Run: headless pygame with SDL's dummy video driver; simulated clock (each Clock.tick advances the game by its frame time, no real sleeping); random seed 0; keys injected as events and as key.get_pressed() state; no mouse input; restart key R tapped at the start of phases 3 and 4.
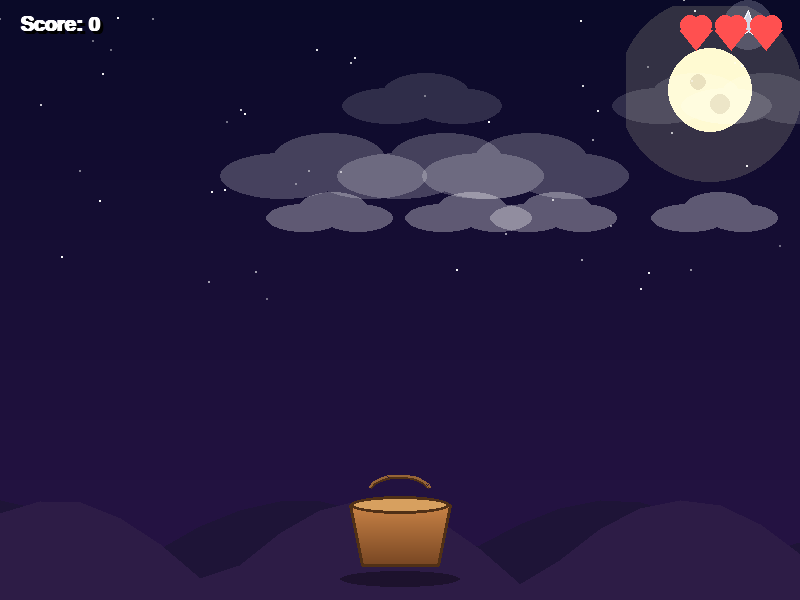
Frame 1 of 4 · flips 1–60 · no input
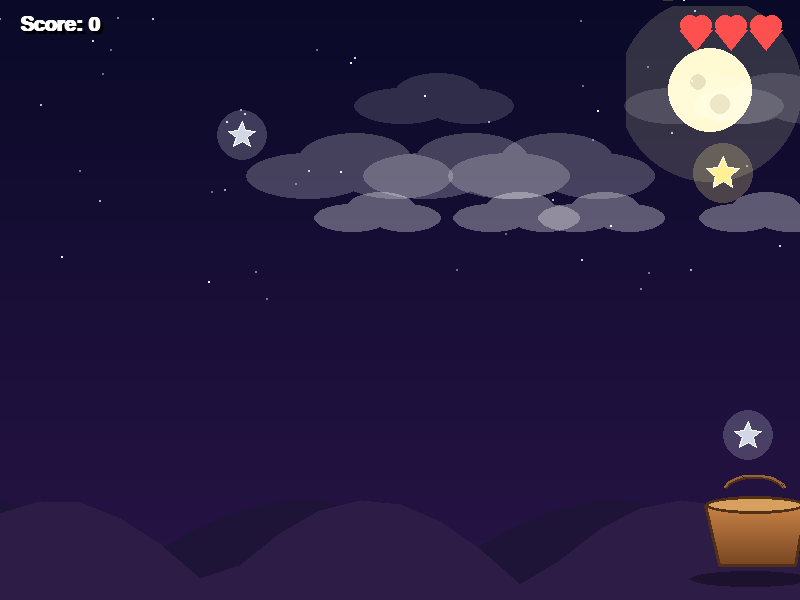
Frame 2 of 4 · flips 61–180 · tapped SPACE, RETURN · held RIGHT (→), D
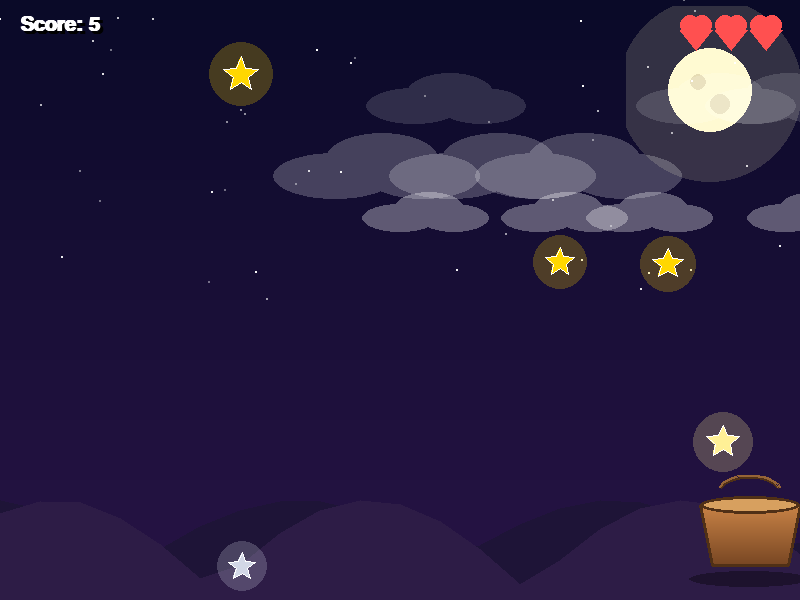
Frame 3 of 4 · flips 181–300 · tapped R · held DOWN (↓), S
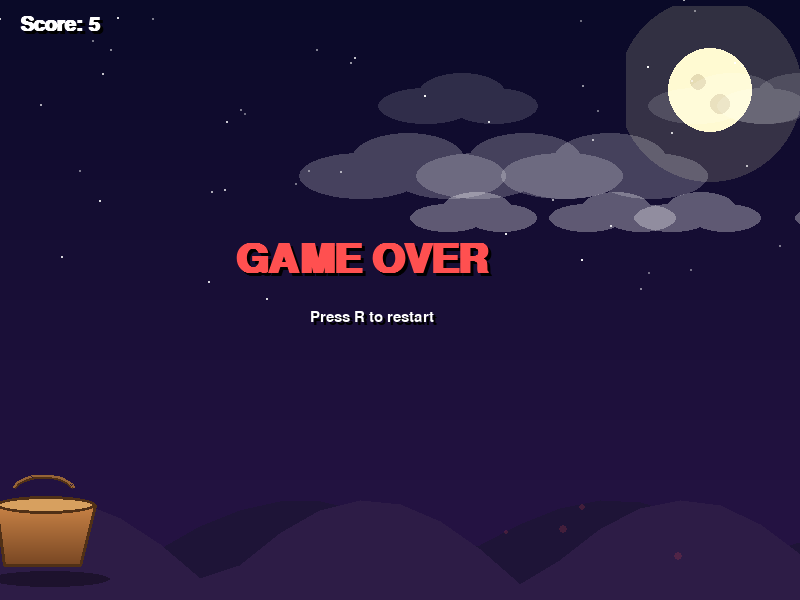
Frame 4 of 4 · flips 301–420 · tapped R · held LEFT (←), A, UP (↑), W

The pygame program that drew these frames:



import pygame
import random
import math
import sys
import colorsys


pygame.init()

WIDTH, HEIGHT = 800, 600
screen = pygame.display.set_mode((WIDTH, HEIGHT))
pygame.display.set_caption("Class 3 - Falling Stars & Score")
clock = pygame.time.Clock()
FPS = 60

WHITE = (255, 255, 255)
RED = (255, 80, 80)
GOLD = (255, 215, 0)
SKY_TOP = (10, 10, 40)
SKY_BOTTOM = (40, 20, 70)

font_med = pygame.font.SysFont("arial", 30, bold=True)
font_small = pygame.font.SysFont("arial", 22)
font_big = pygame.font.SysFont("arial", 60, bold=True)


def draw_text_shadow(surface, text, font, color, pos, shadow_color=(0, 0, 0)):
    x, y = pos
    shadow = font.render(text, True, shadow_color)
    surface.blit(shadow, (x + 3, y + 3))
    main = font.render(text, True, color)
    surface.blit(main, (x, y))


def draw_gradient(surface, top_color, bottom_color):
    for y in range(HEIGHT):
        ratio = y / HEIGHT
        r = int(top_color[0] + (bottom_color[0] - top_color[0]) * ratio)
        g = int(top_color[1] + (bottom_color[1] - top_color[1]) * ratio)
        b = int(top_color[2] + (bottom_color[2] - top_color[2]) * ratio)
        pygame.draw.line(surface, (r, g, b), (0, y), (WIDTH, y))


class CloudLayer:
    def __init__(self, speed, y, alpha, scale, count):
        self.speed = speed
        self.y = y
        self.alpha = alpha
        self.scale = scale
        self.clouds = [random.uniform(0, WIDTH) for _ in range(count)]

    def update(self):
        for i in range(len(self.clouds)):
            self.clouds[i] += self.speed
            if self.clouds[i] > WIDTH + 100:
                self.clouds[i] = -100

    def draw(self, surface):
        for cx in self.clouds:
            s = pygame.Surface((160 * self.scale, 60 * self.scale), pygame.SRCALPHA)
            col = (255, 255, 255, self.alpha)
            w, h = s.get_size()
            pygame.draw.ellipse(s, col, (0, h * 0.3, w * 0.6, h * 0.6))
            pygame.draw.ellipse(s, col, (w * 0.25, h * 0.05, w * 0.55, h * 0.7))
            pygame.draw.ellipse(s, col, (w * 0.45, h * 0.3, w * 0.55, h * 0.6))
            surface.blit(s, (cx, self.y))


cloud_layers = [
    CloudLayer(0.10, 70, 35, 1.0, 3),
    CloudLayer(0.22, 130, 55, 1.3, 3),
    CloudLayer(0.40, 190, 80, 0.8, 4),
]


def draw_moon(surface):
    mx, my, mr = WIDTH - 90, 90, 42
    glow = pygame.Surface((mr * 5, mr * 5), pygame.SRCALPHA)
    pygame.draw.circle(glow, (255, 250, 200, 40), (mr * 2, mr * 2), int(mr * 2.2))
    surface.blit(glow, (mx - mr * 2, my - mr * 2))
    pygame.draw.circle(surface, (255, 250, 210), (mx, my), mr)
    pygame.draw.circle(surface, (230, 220, 180), (mx - 12, my - 8), 8)
    pygame.draw.circle(surface, (230, 220, 180), (mx + 10, my + 14), 10)


def draw_mountains(surface):
    layers = [
        ((30, 20, 55), HEIGHT - 40, 60),
        ((45, 28, 70), HEIGHT - 10, 90),
    ]
    for color, base_y, amp in layers:
        points = [(0, HEIGHT)]
        for x in range(0, WIDTH + 40, 40):
            y = base_y - abs(math.sin(x * 0.01 + color[0])) * amp
            points.append((x, y))
        points.append((WIDTH, HEIGHT))
        pygame.draw.polygon(surface, color, points)


class BackgroundStar:
    def __init__(self):
        self.x = random.randint(0, WIDTH)
        self.y = random.randint(0, HEIGHT // 2)
        self.radius = random.uniform(0.5, 2)
        self.twinkle_speed = random.uniform(0.02, 0.08)
        self.phase = random.uniform(0, math.pi * 2)

    def update(self):
        self.phase += self.twinkle_speed

    def draw(self, surface):
        brightness = (math.sin(self.phase) + 1) / 2
        alpha = int(100 + brightness * 155)
        s = pygame.Surface((6, 6), pygame.SRCALPHA)
        pygame.draw.circle(s, (255, 255, 255, alpha), (3, 3), self.radius)
        surface.blit(s, (self.x - 3, self.y - 3))


bg_stars = [BackgroundStar() for _ in range(70)]


def draw_background():
    draw_gradient(screen, SKY_TOP, SKY_BOTTOM)
    draw_moon(screen)
    for bstar in bg_stars:
        bstar.update()
        bstar.draw(screen)
    for layer in cloud_layers:
        layer.update()
        layer.draw(screen)
    draw_mountains(screen)


BUCKET_SKINS = {
    "Wood": {"top": (200, 130, 70), "bottom": (120, 70, 35), "rim": (215, 160, 95),
             "outline": (80, 48, 22), "handle": (150, 100, 55)},
}


def draw_vertical_gradient_rect(surface, rect, top_color, bottom_color, border_radius=0):
    temp = pygame.Surface((rect.width, rect.height), pygame.SRCALPHA)
    for y in range(rect.height):
        ratio = y / max(1, rect.height)
        r = int(top_color[0] + (bottom_color[0] - top_color[0]) * ratio)
        g = int(top_color[1] + (bottom_color[1] - top_color[1]) * ratio)
        b = int(top_color[2] + (bottom_color[2] - top_color[2]) * ratio)
        pygame.draw.line(temp, (r, g, b), (0, y), (rect.width, y))
    mask = pygame.Surface((rect.width, rect.height), pygame.SRCALPHA)
    pygame.draw.rect(mask, (255, 255, 255, 255), mask.get_rect(), border_radius=border_radius)
    temp.blit(mask, (0, 0), special_flags=pygame.BLEND_RGBA_MIN)
    surface.blit(temp, rect.topleft)


class Bucket:
    def __init__(self, skin="Wood"):
        self.width = 100
        self.height = 60
        self.x = WIDTH // 2 - self.width // 2
        self.y = HEIGHT - 95
        self.base_speed = 9
        self.wobble = 0
        self.tilt = 0
        self.squash = 1.0
        self.squash_target = 1.0
        self.catch_flash = 0
        self.facing = 0
        self.skin = skin
        self.shrink = 1.0

    def trigger_catch(self):
        self.squash = 1.25
        self.catch_flash = 12

    def update(self, keys, speed_scale=1.0):
        moving = False
        self.facing = 0
        speed = self.base_speed * speed_scale
        if keys[pygame.K_LEFT] or keys[pygame.K_a]:
            self.x -= speed
            moving = True
            self.facing = -1
        if keys[pygame.K_RIGHT] or keys[pygame.K_d]:
            self.x += speed
            moving = True
            self.facing = 1

        eff_width = self.width * self.shrink
        self.x = max(0, min(WIDTH - eff_width, self.x))

        self.wobble = math.sin(pygame.time.get_ticks() * 0.012) * 3 if moving else 0
        target_tilt = self.facing * 6
        self.tilt += (target_tilt - self.tilt) * 0.2

        self.squash += (self.squash_target - self.squash) * 0.25
        if self.catch_flash > 0:
            self.catch_flash -= 1

        self.shrink += (1.0 - self.shrink) * 0.05

    def get_rect(self):
        eff_width = self.width * self.shrink
        return pygame.Rect(self.x, self.y, eff_width, self.height)

    def draw(self, surface):
        colors = BUCKET_SKINS[self.skin]
        w_base = self.width * self.shrink
        h_base = self.height
        w = w_base * (1 + (self.squash - 1) * 0.5)
        h = h_base * (1 - (self.squash - 1) * 0.4)
        cx = self.x + w_base / 2
        top_y = self.y + (h_base - h)
        wobble = self.wobble
        tilt = self.tilt

        shadow_w = w + 20
        shadow = pygame.Surface((int(shadow_w), 16), pygame.SRCALPHA)
        pygame.draw.ellipse(shadow, (0, 0, 0, 90), shadow.get_rect())
        surface.blit(shadow, (cx - shadow_w / 2, self.y + h_base + 6))

        if self.catch_flash > 0:
            alpha = int(255 * (self.catch_flash / 12))
            ring_r = 55 + (12 - self.catch_flash) * 4
            ring = pygame.Surface((ring_r * 2, ring_r * 2), pygame.SRCALPHA)
            pygame.draw.circle(ring, (*GOLD, alpha), (ring_r, ring_r), ring_r, 4)
            surface.blit(ring, (cx - ring_r, top_y - ring_r + h / 2))

        left_x = cx - w / 2 + tilt
        right_x = cx + w / 2 + tilt
        top_left = (left_x + wobble, top_y)
        top_right = (right_x + wobble, top_y)
        bot_left = (cx - w * 0.38 + tilt * 1.3, top_y + h)
        bot_right = (cx + w * 0.38 + tilt * 1.3, top_y + h)
        body_points = [top_left, top_right, bot_right, bot_left]

        min_x = int(min(p[0] for p in body_points))
        max_x = int(max(p[0] for p in body_points))
        min_y = int(min(p[1] for p in body_points))
        max_y = int(max(p[1] for p in body_points))
        body_rect = pygame.Rect(min_x, min_y, max(1, max_x - min_x), max(1, max_y - min_y))

        body_surf = pygame.Surface((body_rect.width, body_rect.height), pygame.SRCALPHA)
        local_points = [(px - min_x, py - min_y) for px, py in body_points]
        draw_vertical_gradient_rect(body_surf, body_surf.get_rect(), colors["top"], colors["bottom"])
        mask = pygame.Surface((body_rect.width, body_rect.height), pygame.SRCALPHA)
        pygame.draw.polygon(mask, (255, 255, 255, 255), local_points)
        body_surf.blit(mask, (0, 0), special_flags=pygame.BLEND_RGBA_MIN)
        surface.blit(body_surf, body_rect.topleft)

        pygame.draw.polygon(surface, colors["outline"], body_points, 3)

        rim_rect = pygame.Rect(left_x + wobble, top_y - 9, w, 18)
        pygame.draw.ellipse(surface, colors["rim"], rim_rect)
        pygame.draw.ellipse(surface, colors["outline"], rim_rect, 3)

        handle_rect = pygame.Rect(cx - w * 0.32 + tilt, top_y - 30, w * 0.64, 34)
        pygame.draw.arc(surface, colors["outline"], handle_rect, math.radians(15), math.radians(165), 4)
        pygame.draw.arc(surface, colors["handle"], handle_rect, math.radians(15), math.radians(165), 2)


def draw_star_shape(surface, center, size, color, glow=True):
    cx, cy = center
    points = []
    for i in range(10):
        angle = math.pi / 5 * i - math.pi / 2
        r = size if i % 2 == 0 else size * 0.45
        points.append((cx + r * math.cos(angle), cy + r * math.sin(angle)))

    if glow:
        glow_surf = pygame.Surface((size * 4, size * 4), pygame.SRCALPHA)
        pygame.draw.circle(glow_surf, (*color, 60), (size * 2, size * 2), size * 1.8)
        surface.blit(glow_surf, (cx - size * 2, cy - size * 2))

    pygame.draw.polygon(surface, color, points)
    pygame.draw.polygon(surface, WHITE, points, 1)


STAR_TYPES = {
    "silver": {"color": (210, 215, 230), "points": 5, "speed_mult": 0.9, "weight": 40},
    "normal": {"color": (255, 240, 150), "points": 10, "speed_mult": 1.0, "weight": 35},
    "gold":   {"color": (255, 215, 0),   "points": 25, "speed_mult": 1.1, "weight": 18},
    "rainbow": {"color": None,           "points": 50, "speed_mult": 1.25, "weight": 7},
}


def choose_star_type():
    types = list(STAR_TYPES.keys())
    weights = [STAR_TYPES[t]["weight"] for t in types]
    return random.choices(types, weights=weights, k=1)[0]


class FallingStar:
    def __init__(self, speed_mult=1.0):
        self.type = choose_star_type()
        info = STAR_TYPES[self.type]
        self.points = info["points"]
        self.base_color = info["color"]
        self.x = random.randint(30, WIDTH - 30)
        self.y = -30
        self.size = random.randint(14, 22)
        self.speed = random.uniform(2, 4) * speed_mult * info["speed_mult"]

    def get_color(self):
        if self.type == "rainbow":
            hue = (pygame.time.get_ticks() * 0.0006) % 1.0
            r, g, b = colorsys.hsv_to_rgb(hue, 0.75, 1.0)
            return (int(r * 255), int(g * 255), int(b * 255))
        return self.base_color

    def update(self):
        self.y += self.speed

    def draw(self, surface):
        draw_star_shape(surface, (self.x, self.y), self.size, self.get_color())

    def off_screen(self):
        return self.y > HEIGHT + 30

    def get_rect(self):
        return pygame.Rect(self.x - self.size, self.y - self.size, self.size * 2, self.size * 2)


class Particle:
    def __init__(self, x, y, color, speed_range=(2, 6), life=30):
        self.x, self.y = x, y
        angle = random.uniform(0, math.pi * 2)
        speed = random.uniform(*speed_range)
        self.vx = math.cos(angle) * speed
        self.vy = math.sin(angle) * speed
        self.life = life
        self.max_life = life
        self.color = color
        self.size = random.randint(2, 4)

    def update(self):
        self.x += self.vx
        self.y += self.vy
        self.vy += 0.15
        self.life -= 1

    def draw(self, surface):
        if self.life > 0:
            alpha = max(0, int(255 * (self.life / self.max_life)))
            s = pygame.Surface((self.size * 2, self.size * 2), pygame.SRCALPHA)
            pygame.draw.circle(s, (*self.color, alpha), (self.size, self.size), self.size)
            surface.blit(s, (self.x - self.size, self.y - self.size))


particles = []


def spawn_burst(x, y, color, count=18, speed_range=(2, 6), life=30):
    for _ in range(count):
        particles.append(Particle(x, y, color, speed_range, life))


def reset_game():
    return {
        "bucket": Bucket("Wood"),
        "stars": [],
        "score": 0,
        "lives": 3,
        "spawn_timer": 0,
        "spawn_interval": 45,
        "game_over": False,
    }


game = reset_game()

running = True
while running:
    clock.tick(FPS)

    for event in pygame.event.get():
        if event.type == pygame.QUIT:
            running = False
        if event.type == pygame.KEYDOWN:
            if event.key == pygame.K_ESCAPE:
                running = False
            if event.key == pygame.K_r and game["game_over"]:
                game = reset_game()
                particles.clear()

    draw_background()

    if not game["game_over"]:
        keys = pygame.key.get_pressed()
        game["bucket"].update(keys)
        bucket_rect = game["bucket"].get_rect()

        # spawn a new star every `spawn_interval` frames
        game["spawn_timer"] += 1
        if game["spawn_timer"] >= game["spawn_interval"]:
            game["spawn_timer"] = 0
            game["stars"].append(FallingStar())

        # update + collide stars
        for star in game["stars"][:]:
            star.update()
            if bucket_rect.colliderect(star.get_rect()):
                game["score"] += star.points
                spawn_burst(star.x, star.y, star.get_color())
                game["bucket"].trigger_catch()
                game["stars"].remove(star)
                continue
            if star.off_screen():
                game["stars"].remove(star)
                game["lives"] -= 1
                spawn_burst(star.x, HEIGHT - 20, RED, count=10)
                if game["lives"] <= 0:
                    game["game_over"] = True

        for star in game["stars"]:
            star.draw(screen)

    for p in particles[:]:
        p.update()
        p.draw(screen)
        if p.life <= 0:
            particles.remove(p)

    game["bucket"].draw(screen)

    draw_text_shadow(screen, f"Score: {game['score']}", font_med, WHITE, (20, 15))
    for i in range(game["lives"]):
        hx = WIDTH - 40 - i * 35
        pygame.draw.circle(screen, RED, (hx, 25), 10)
        pygame.draw.circle(screen, RED, (hx + 12, 25), 10)
        pygame.draw.polygon(screen, RED, [(hx - 10, 30), (hx + 22, 30), (hx + 6, 50)])

    if game["game_over"]:
        draw_text_shadow(screen, "GAME OVER", font_big, RED, (WIDTH // 2 - 165, HEIGHT // 2 - 60))
        draw_text_shadow(screen, "Press R to restart", font_small, WHITE, (WIDTH // 2 - 90, HEIGHT // 2 + 10))

    pygame.display.flip()

pygame.quit()
sys.exit()
